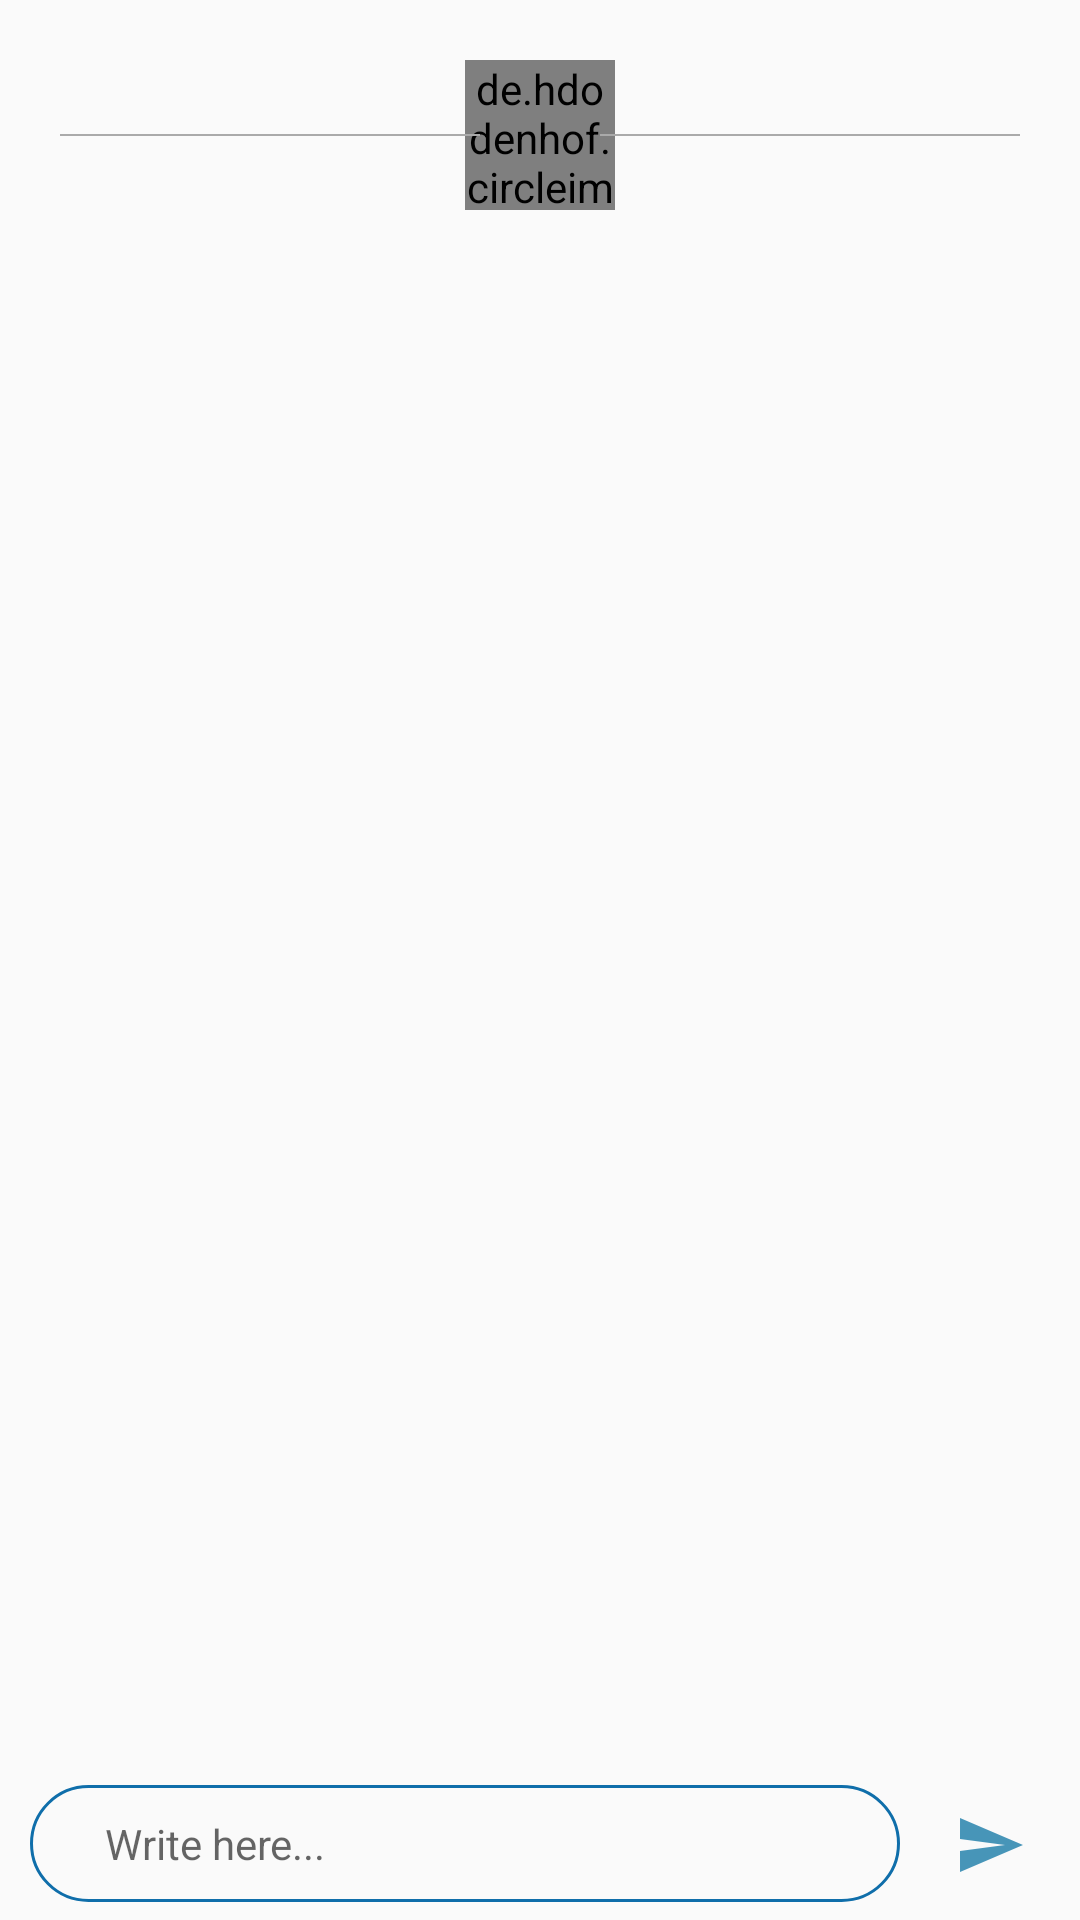

Layout XML and referenced resources for this Android screen:
<!-- AndroidManifest.xml: application theme Theme.NoActionBar -->
<!-- res/layout/activity_personal_chat.xml -->
<?xml version="1.0" encoding="utf-8"?>
<androidx.constraintlayout.widget.ConstraintLayout xmlns:android="http://schemas.android.com/apk/res/android"
    xmlns:app="http://schemas.android.com/apk/res-auto"
    xmlns:tools="http://schemas.android.com/tools"
    android:layout_width="match_parent"
    android:layout_height="match_parent"
    tools:context=".Chat.PersonalChat">

    <RelativeLayout
        android:layout_width="match_parent"
        android:layout_height="match_parent">


        <RelativeLayout
            android:layout_width="match_parent"
            android:layout_height="match_parent">

            <de.hdodenhof.circleimageview.CircleImageView
                android:id="@+id/registerImage"
                android:layout_width="50dp"
                android:layout_height="50dp"
                android:layout_centerHorizontal="true"
                android:layout_marginTop="20dp"/>


            <TextView
                android:id="@+id/registerHead"
                android:layout_width="wrap_content"
                android:layout_height="wrap_content"
                android:layout_centerHorizontal="true"
                android:layout_marginTop="5dp"
                android:layout_below="@+id/registerImage"
                android:gravity="center"
                android:textSize="18sp"
                android:textColor="@color/colorBlack"
                android:textStyle="bold"/>

            <RelativeLayout
                android:layout_width="match_parent"
                android:layout_height="50dp"
                android:layout_marginTop="20dp"
                android:layout_toLeftOf="@+id/registerHead">

                <ImageView
                    android:layout_width="match_parent"
                    android:layout_height="0.5dp"
                    android:background="@color/colorPrimaryDark"
                    android:layout_centerInParent="true"
                    android:layout_marginLeft="20dp"
                    android:layout_marginRight="20dp"/>

            </RelativeLayout>

            <RelativeLayout
                android:layout_width="match_parent"
                android:layout_height="50dp"
                android:layout_marginTop="20dp"
                android:layout_toRightOf="@+id/registerHead">

                <ImageView
                    android:layout_width="match_parent"
                    android:layout_height="0.5dp"
                    android:background="@color/colorPrimaryDark"
                    android:layout_centerInParent="true"
                    android:layout_marginLeft="20dp"
                    android:layout_marginRight="20dp"/>

            </RelativeLayout>


            <androidx.recyclerview.widget.RecyclerView
                android:id="@+id/groupView2"
                android:layout_width="match_parent"
                android:layout_height="match_parent"
                android:layout_below="@+id/registerHead"
                android:layout_above="@+id/chatBox"
                android:layout_margin="10dp">

            </androidx.recyclerview.widget.RecyclerView>

            <RelativeLayout
                android:id="@+id/chatBox"
                android:layout_width="match_parent"
                android:layout_height="wrap_content"
                android:layout_alignParentBottom="true"
                android:layout_marginBottom="5dp">

                <EditText
                    android:id="@+id/chatMsg"
                    android:layout_width="match_parent"
                    android:layout_height="wrap_content"
                    android:background="@drawable/chat_box"
                    android:textSize="14sp"
                    android:textColor="@color/colorBlack"
                    android:hint="Write here..."
                    android:inputType="textCapSentences|textMultiLine"
                    android:paddingLeft="25dp"
                    android:paddingRight="25dp"
                    android:paddingTop="10dp"
                    android:paddingBottom="10dp"
                    android:layout_marginLeft="10dp"
                    android:layout_marginRight="10dp"
                    android:layout_toLeftOf="@+id/sendBtn"/>

                <ImageButton
                    android:id="@+id/sendBtn"
                    android:layout_width="40dp"
                    android:layout_height="40dp"
                    android:layout_alignParentRight="true"
                    android:layout_marginRight="10dp"
                    android:background="@color/transparent"
                    android:src="@drawable/ic_send"
                    android:layout_centerVertical="true"/>


            </RelativeLayout>


        </RelativeLayout>

    </RelativeLayout>

</androidx.constraintlayout.widget.ConstraintLayout>
<!-- resources referenced by this layout -->
<resources>
  <color name="colorBlack">#000000</color>
  <color name="colorPrimaryDark">#AAAAAA</color>
  <color name="transparent">#00FFFFFF</color>
  <!-- drawable chat_box (drawable) -->
  <?xml version="1.0" encoding="utf-8"?>
  <shape xmlns:android="http://schemas.android.com/apk/res/android">
      <stroke android:color="@color/colorAccent" android:width="1dp"/>
      <corners android:radius="20dp"/>
  </shape>
  <!-- drawable ic_send (drawable-anydpi) -->
  <vector xmlns:android="http://schemas.android.com/apk/res/android"
      android:width="24dp"
      android:height="24dp"
      android:viewportWidth="24"
      android:viewportHeight="24"
      android:tint="#1A7BA8"
      android:alpha="0.8">
      <path
          android:fillColor="#FF000000"
          android:pathData="M2.01,21L23,12 2.01,3 2,10l15,2 -15,2z"/>
  </vector>
  <style name="Theme.NoActionBar" parent="Theme.AppCompat.Light.NoActionBar">
          <item name="colorPrimary">@color/colorPrimary</item>
          <item name="colorPrimaryDark">@color/colorPrimaryDark</item>
          <item name="colorAccent">@color/colorAccent</item>
      </style>
  <color name="colorAccent">#0F6EAA</color>
  <color name="colorPrimary">#C61706</color>
</resources>
